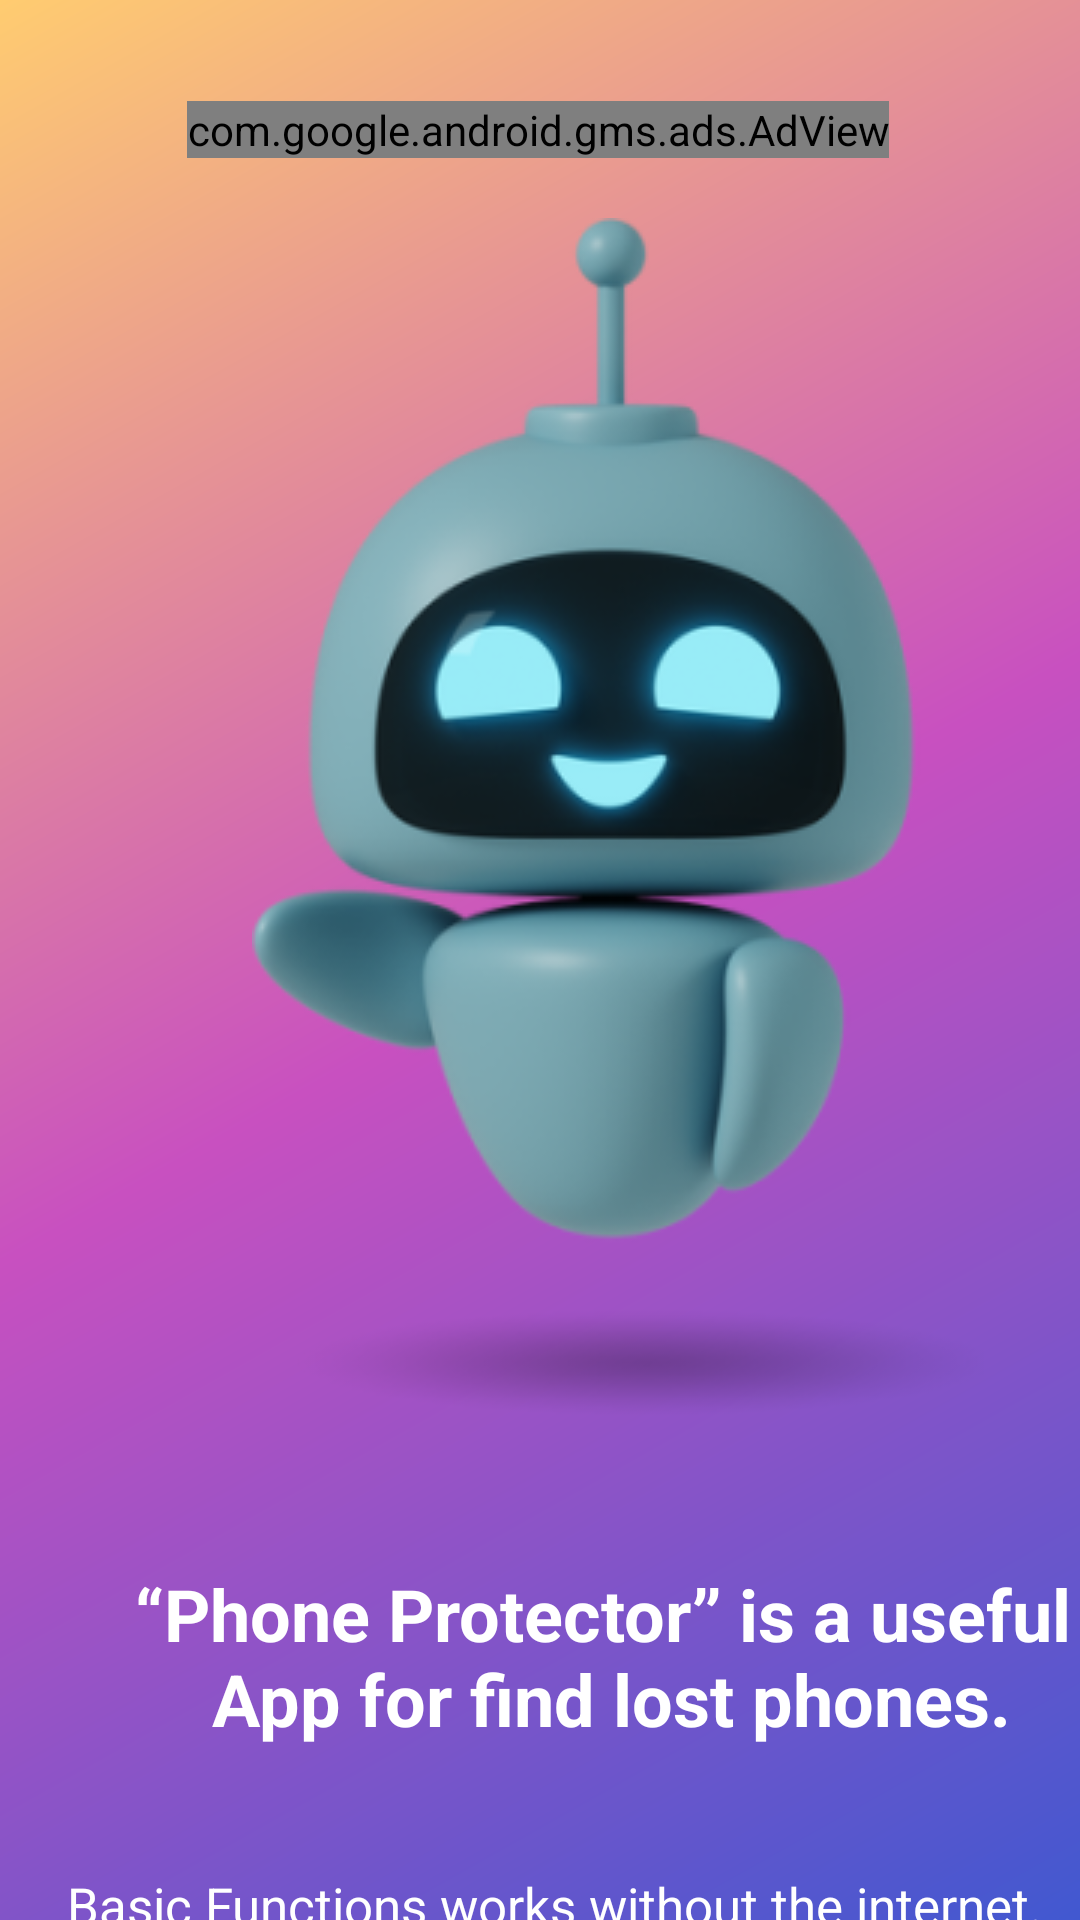

Reconstruct the res/layout file that produces this screen, plus the resources it refers to.
<!-- AndroidManifest.xml: application theme Base.Theme.PhoneFinder -->
<!-- res/layout/fragment_home.xml -->
<?xml version="1.0" encoding="utf-8"?>
<FrameLayout xmlns:android="http://schemas.android.com/apk/res/android"
    xmlns:tools="http://schemas.android.com/tools"
    android:layout_width="match_parent"
    android:layout_height="match_parent"
    xmlns:app="http://schemas.android.com/apk/res-auto"

    tools:context=".Home"
    android:background="@drawable/gradient_bg">


    <androidx.constraintlayout.widget.ConstraintLayout
        android:layout_width="match_parent"
        android:layout_height="match_parent">

        <com.google.android.gms.ads.AdView
            android:id="@+id/adView2"
            android:layout_width="wrap_content"
            android:layout_height="wrap_content"
            android:layout_marginBottom="20dp"
            app:adSize="BANNER"
            app:adUnitId="ca-app-pub-3940256099942544/9214589741"
            app:layout_constraintBottom_toTopOf="@+id/imageView"
            app:layout_constraintEnd_toEndOf="parent"
            app:layout_constraintHorizontal_bias="0.494"
            app:layout_constraintStart_toStartOf="parent" />

        <ImageView
            android:id="@+id/imageView"
            android:layout_width="wrap_content"
            android:layout_height="wrap_content"
            android:layout_marginEnd="32dp"

            android:src="@drawable/robo"
            app:layout_constraintBottom_toBottomOf="parent"
            app:layout_constraintEnd_toEndOf="parent"
            app:layout_constraintHorizontal_bias="1.0"
            app:layout_constraintStart_toStartOf="parent"
            app:layout_constraintTop_toTopOf="parent"
            app:layout_constraintVertical_bias="0.303" />

        <TextView
            android:id="@+id/textView2"
            android:layout_width="342dp"
            android:layout_height="87dp"
            android:layout_marginStart="32dp"
            android:layout_marginTop="36dp"
            android:layout_marginEnd="32dp"
            android:gravity="center"
            android:padding="0dp"
            android:text="@string/HomeHeading"
            android:textAlignment="center"
            android:textColor="@color/white"
            android:textSize="24sp"
            android:textStyle="bold"
            app:layout_constraintEnd_toEndOf="parent"
            app:layout_constraintHorizontal_bias="0.054"
            app:layout_constraintStart_toStartOf="parent"
            app:layout_constraintTop_toBottomOf="@+id/imageView" />

        <TextView
            android:id="@+id/textView3"
            android:layout_width="342dp"
            android:layout_height="68dp"
            android:layout_marginStart="32dp"
            android:layout_marginTop="28dp"
            android:layout_marginEnd="32dp"
            android:text="@string/homeDescription"
            android:textAlignment="center"
            android:textColor="@color/white"
            android:textSize="17sp"
            app:layout_constraintEnd_toEndOf="parent"
            app:layout_constraintHorizontal_bias="0.4"
            app:layout_constraintStart_toStartOf="parent"
            app:layout_constraintTop_toBottomOf="@+id/textView2" />

        <com.google.android.gms.ads.AdView
            android:id="@+id/adView"
            android:layout_width="wrap_content"
            android:layout_height="wrap_content"
            android:layout_marginTop="2dp"
            app:adSize="BANNER"
            app:adUnitId="ca-app-pub-3940256099942544/9214589741"
            app:layout_constraintEnd_toEndOf="parent"
            app:layout_constraintHorizontal_bias="0.494"
            app:layout_constraintStart_toStartOf="parent"
            app:layout_constraintTop_toBottomOf="@+id/textView3" />


    </androidx.constraintlayout.widget.ConstraintLayout>
</FrameLayout>
<!-- resources referenced by this layout -->
<resources>
  <color name="white">#FFFFFFFF</color>
  <!-- drawable gradient_bg (drawable) -->
  <?xml version="1.0" encoding="utf-8"?>
  <shape xmlns:android="http://schemas.android.com/apk/res/android">
      <gradient
          android:startColor="#FFCC70"
          android:centerColor="#C850C0"
          android:endColor="#4158D0"
          android:angle="315"
          />
  
  
  </shape>
  <!-- drawable robo: png bitmap (drawable, 56633 bytes) -->
  <string name="HomeHeading">“Phone Protector” is a useful\n App for find lost phones.</string>
  <string name="homeDescription">Basic Functions works without the internet. Only need a SIM. Commands can be send through the text Messages!.</string>
  <style name="Base.Theme.PhoneFinder" parent="Theme.Material3.DayNight.NoActionBar">
          
          
      </style>
</resources>
